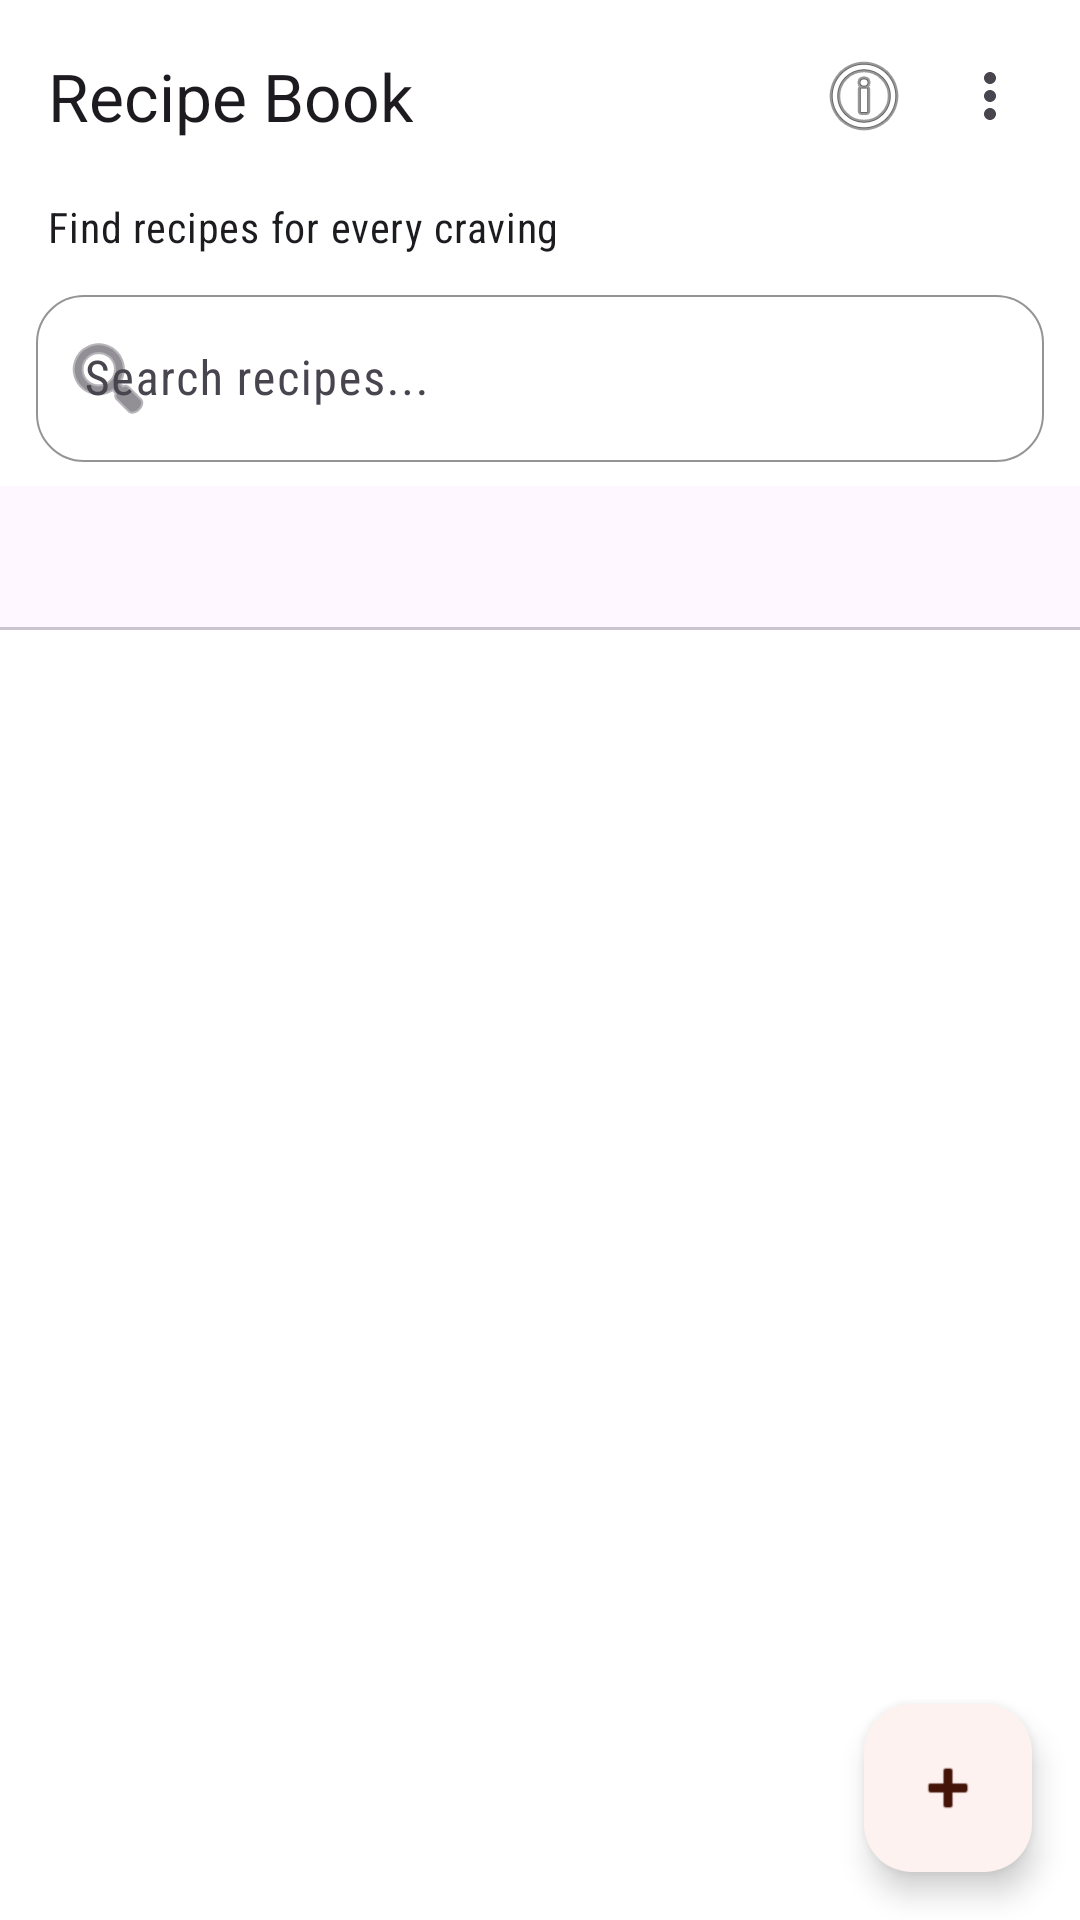

Layout XML and referenced resources for this Android screen:
<!-- AndroidManifest.xml: application theme Theme.Recipebook -->
<!-- res/layout/fragment_home.xml -->
<?xml version="1.0" encoding="utf-8"?>

<androidx.constraintlayout.widget.ConstraintLayout xmlns:android="http://schemas.android.com/apk/res/android"
    xmlns:app="http://schemas.android.com/apk/res-auto"
    xmlns:tools="http://schemas.android.com/tools"
    android:layout_width="match_parent"
    android:layout_height="match_parent"
    android:background="@android:color/white">

    <com.google.android.material.appbar.AppBarLayout
        android:id="@+id/appBarLayout"
        android:layout_width="match_parent"
        android:layout_height="wrap_content"
        android:background="@android:color/white"
        app:elevation="0dp"
        app:layout_constraintTop_toTopOf="parent">

        <com.google.android.material.appbar.MaterialToolbar
            android:id="@+id/toolbar"
            android:layout_width="match_parent"
            android:layout_height="?attr/actionBarSize"
            android:background="@android:color/white"
            android:paddingHorizontal="8dp"
            app:menu="@menu/home_menu"
            app:title="@string/app_name" />

        <TextView
            android:layout_width="match_parent"
            android:layout_height="wrap_content"
            android:paddingHorizontal="16dp"
            android:paddingTop="2dp"
            android:paddingBottom="8dp"
            android:text="@string/dashboard_subtitle"
            android:textAppearance="@style/TextAppearance.Material3.BodyMedium" />

        <com.google.android.material.textfield.TextInputLayout
            android:id="@+id/layoutSearch"
            style="@style/Widget.RecipeBook.TextInputLayout"
            android:layout_width="match_parent"
            android:layout_height="wrap_content"
            android:layout_marginHorizontal="12dp"
            android:layout_marginBottom="8dp"
            android:hint="@string/search_hint"
            app:endIconMode="clear_text"
            app:startIconDrawable="@android:drawable/ic_menu_search">

            <com.google.android.material.textfield.TextInputEditText
                android:id="@+id/editSearch"
                android:layout_width="match_parent"
                android:layout_height="wrap_content"
                android:contentDescription="@string/search_content_description"
                android:inputType="text"
                android:maxLines="1" />
        </com.google.android.material.textfield.TextInputLayout>

        <com.google.android.material.tabs.TabLayout
            android:id="@+id/tabLayoutCategories"
            android:layout_width="match_parent"
            android:layout_height="wrap_content"
            android:layout_marginBottom="4dp"
            app:tabMode="scrollable" />

    </com.google.android.material.appbar.AppBarLayout>

    <androidx.recyclerview.widget.RecyclerView
        android:id="@+id/recyclerRecipes"
        android:layout_width="0dp"
        android:layout_height="0dp"
        app:layout_constraintBottom_toBottomOf="parent"
        app:layout_constraintEnd_toEndOf="parent"
        app:layout_constraintStart_toStartOf="parent"
        app:layout_constraintTop_toBottomOf="@id/appBarLayout" />

    <ProgressBar
        android:id="@+id/progressLoading"
        android:layout_width="wrap_content"
        android:layout_height="wrap_content"
        android:visibility="gone"
        app:layout_constraintBottom_toBottomOf="parent"
        app:layout_constraintEnd_toEndOf="parent"
        app:layout_constraintStart_toStartOf="parent"
        app:layout_constraintTop_toBottomOf="@id/appBarLayout" />

    <LinearLayout
        android:id="@+id/layoutEmpty"
        android:layout_width="wrap_content"
        android:layout_height="wrap_content"
        android:gravity="center"
        android:orientation="vertical"
        android:visibility="gone"
        app:layout_constraintBottom_toBottomOf="parent"
        app:layout_constraintEnd_toEndOf="parent"
        app:layout_constraintStart_toStartOf="parent"
        app:layout_constraintTop_toBottomOf="@id/appBarLayout">

        <TextView
            android:layout_width="wrap_content"
            android:layout_height="wrap_content"
            android:textAppearance="@style/TextAppearance.Material3.BodyLarge"
            android:text="@string/no_recipes_found" />
    </LinearLayout>

    <LinearLayout
        android:id="@+id/layoutError"
        android:layout_width="wrap_content"
        android:layout_height="wrap_content"
        android:gravity="center"
        android:orientation="vertical"
        android:visibility="gone"
        app:layout_constraintBottom_toBottomOf="parent"
        app:layout_constraintEnd_toEndOf="parent"
        app:layout_constraintStart_toStartOf="parent"
        app:layout_constraintTop_toBottomOf="@id/appBarLayout">

        <TextView
            android:id="@+id/textErrorMessage"
            android:layout_width="wrap_content"
            android:layout_height="wrap_content"
            android:layout_marginBottom="10dp"
            android:textAppearance="@style/TextAppearance.Material3.BodyLarge"
            android:textColor="@android:color/holo_red_dark" />

        <com.google.android.material.button.MaterialButton
            android:id="@+id/buttonRetry"
            android:layout_width="wrap_content"
            android:layout_height="wrap_content"
            android:text="@string/retry_loading" />
    </LinearLayout>

    <com.google.android.material.floatingactionbutton.FloatingActionButton
        android:id="@+id/fabAddRecipe"
        android:layout_width="wrap_content"
        android:layout_height="wrap_content"
        android:layout_margin="16dp"
        android:contentDescription="Share new recipe"
        android:src="@android:drawable/ic_input_add"
        app:layout_constraintBottom_toBottomOf="parent"
        app:layout_constraintEnd_toEndOf="parent" />

</androidx.constraintlayout.widget.ConstraintLayout>
<!-- resources referenced by this layout -->
<resources>
  <string name="app_name">Recipe Book</string>
  <string name="dashboard_subtitle">Find recipes for every craving</string>
  <string name="no_recipes_found">No recipes found</string>
  <string name="retry_loading">Try again</string>
  <string name="search_content_description">Search recipes</string>
  <string name="search_hint">Search recipes...</string>
  <style name="Widget.RecipeBook.TextInputLayout" parent="Widget.Material3.TextInputLayout.OutlinedBox">
          <item name="boxCornerRadiusTopStart">16dp</item>
          <item name="boxCornerRadiusTopEnd">16dp</item>
          <item name="boxCornerRadiusBottomStart">16dp</item>
          <item name="boxCornerRadiusBottomEnd">16dp</item>
          <item name="boxStrokeWidth">0.8dp</item>
          <item name="boxStrokeWidthFocused">1.2dp</item>
          <item name="boxStrokeColor">#E0E0E0</item>
      </style>
  <style name="Theme.Recipebook" parent="Base.Theme.Recipebook" />
  <style name="Base.Theme.Recipebook" parent="Theme.Material3.Light.NoActionBar">
          <item name="colorPrimary">@color/brand_primary</item>
          <item name="colorOnPrimary">@color/brand_on_primary</item>
          <item name="colorPrimaryContainer">@color/brand_primary_container</item>
          <item name="colorOnPrimaryContainer">@color/brand_on_primary_container</item>
          <item name="colorSecondary">@color/brand_secondary</item>
          <item name="android:fontFamily">sans-serif-condensed</item>
          <item name="fontFamily">sans-serif-condensed</item>
          <item name="android:statusBarColor">@android:color/transparent</item>
          <item name="android:navigationBarColor">@android:color/transparent</item>
          <item name="android:windowLightStatusBar">true</item>
          <item name="android:windowFullscreen">false</item>
      </style>
  <color name="brand_primary">#FFC2410C</color>
  <color name="brand_on_primary">#FFFFFFFF</color>
  <color name="brand_primary_container">#FFFDF2F0</color>
  <color name="brand_on_primary_container">#FF431407</color>
  <color name="brand_secondary">#FF9A3412</color>
</resources>
